Run: headless pygame with SDL's dummy video driver; simulated clock (each Clock.tick advances the game by its frame time, no real sleeping); random seed 0; keys injected as events and as key.get_pressed() state; no mouse input.
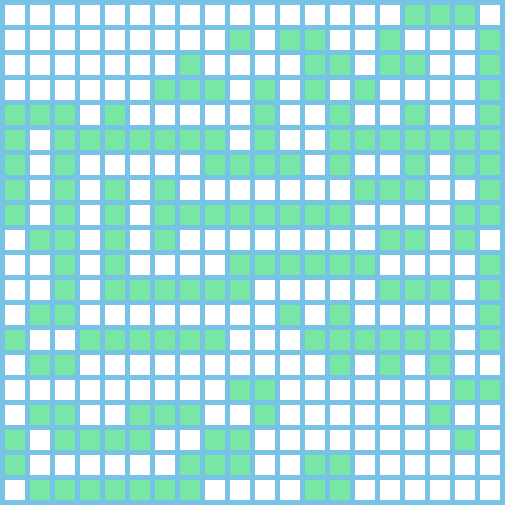
Frame 1 of 4 · flips 1–60 · no input
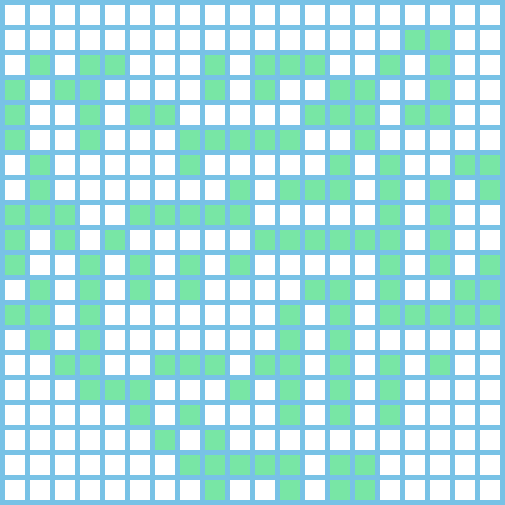
Frame 2 of 4 · flips 61–180 · tapped SPACE, RETURN · held RIGHT (→), D
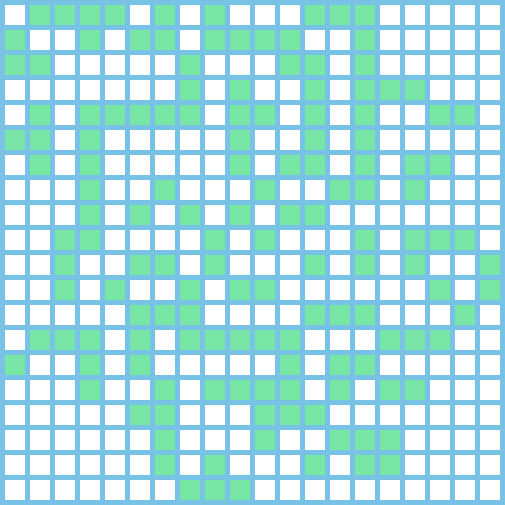
Frame 3 of 4 · flips 181–300 · held DOWN (↓), S
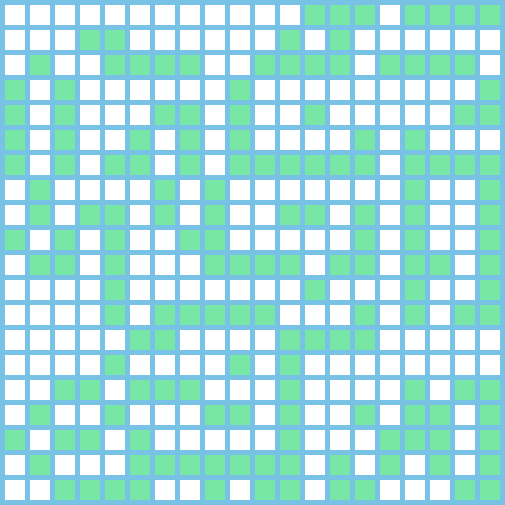
Frame 4 of 4 · flips 301–420 · held LEFT (←), A, UP (↑), W

The pygame program that drew these frames:

import pygame
from random import randint
from itertools import permutations

#Define colors
White =  (255, 255, 255)
Green =  (120, 230, 165)
sc    =  (120, 194, 230)

class GameofLife:
    def __init__(self,rows=10,cols=10):
        self.Cols = cols
        self.Rows = rows
        self.grid = []
        for x in range(self.Rows):
            self.grid.append([])
            for y in range(self.Cols):
                self.grid[x].append(randint(0, 1))
        self.grid2 = self.grid

    def Neighbors(self,xi,yi):
        range_Neighbors = list(set(permutations([-1,-1,1,1,0],2)))

        outside = lambda x,y: not (x in range(self.Rows) and y in range(self.Cols))
        Neighbors = 0.0
        for range_x, range_y in range_Neighbors:
            if not outside(xi+range_x, yi+range_y):
                Neighbors += 1 if self.grid[xi + range_x][yi + range_y] else 0
        return Neighbors

    def Roaming(self):
        for row in range(self.Rows):
            for col in range(self.Cols):
                vec = self.Neighbors(row,col)

                if(vec < 2  or vec >3):
                    self.grid2[row][col] = 0
                elif (vec == 3):
                    self.grid2[row][col] = 1
        self.grid = self.grid2



m = GameofLife(20,20)

# cell
width  = 20
hight = 20
margin = 5

# Init  pygame
pygame.init()
DIM_windows = [ (width+margin)*m.Cols + margin , (hight+margin)*m.Rows +  margin ]
Screen = pygame.display.set_mode(DIM_windows)
Screen.fill(sc )

pygame.display.set_caption("Game of Life")
Finish = False

clock = pygame.time.Clock()

# main
while not Finish:
    for evento in pygame.event.get():
        if evento.type == pygame.QUIT:
            Finish = True

    # Draw
    for row in range(m.Rows):
        for col in range(m.Cols):
            color = Green if(m.grid2[row][col]==1) else White

            pygame.draw.rect(Screen,
                             color,
                             [(margin+width) * col + margin,
                              (margin+hight) * row + margin,
                              width,
                              hight])

    clock.tick(5)

    pygame.display.flip()
    m.Roaming()

pygame.quit()
